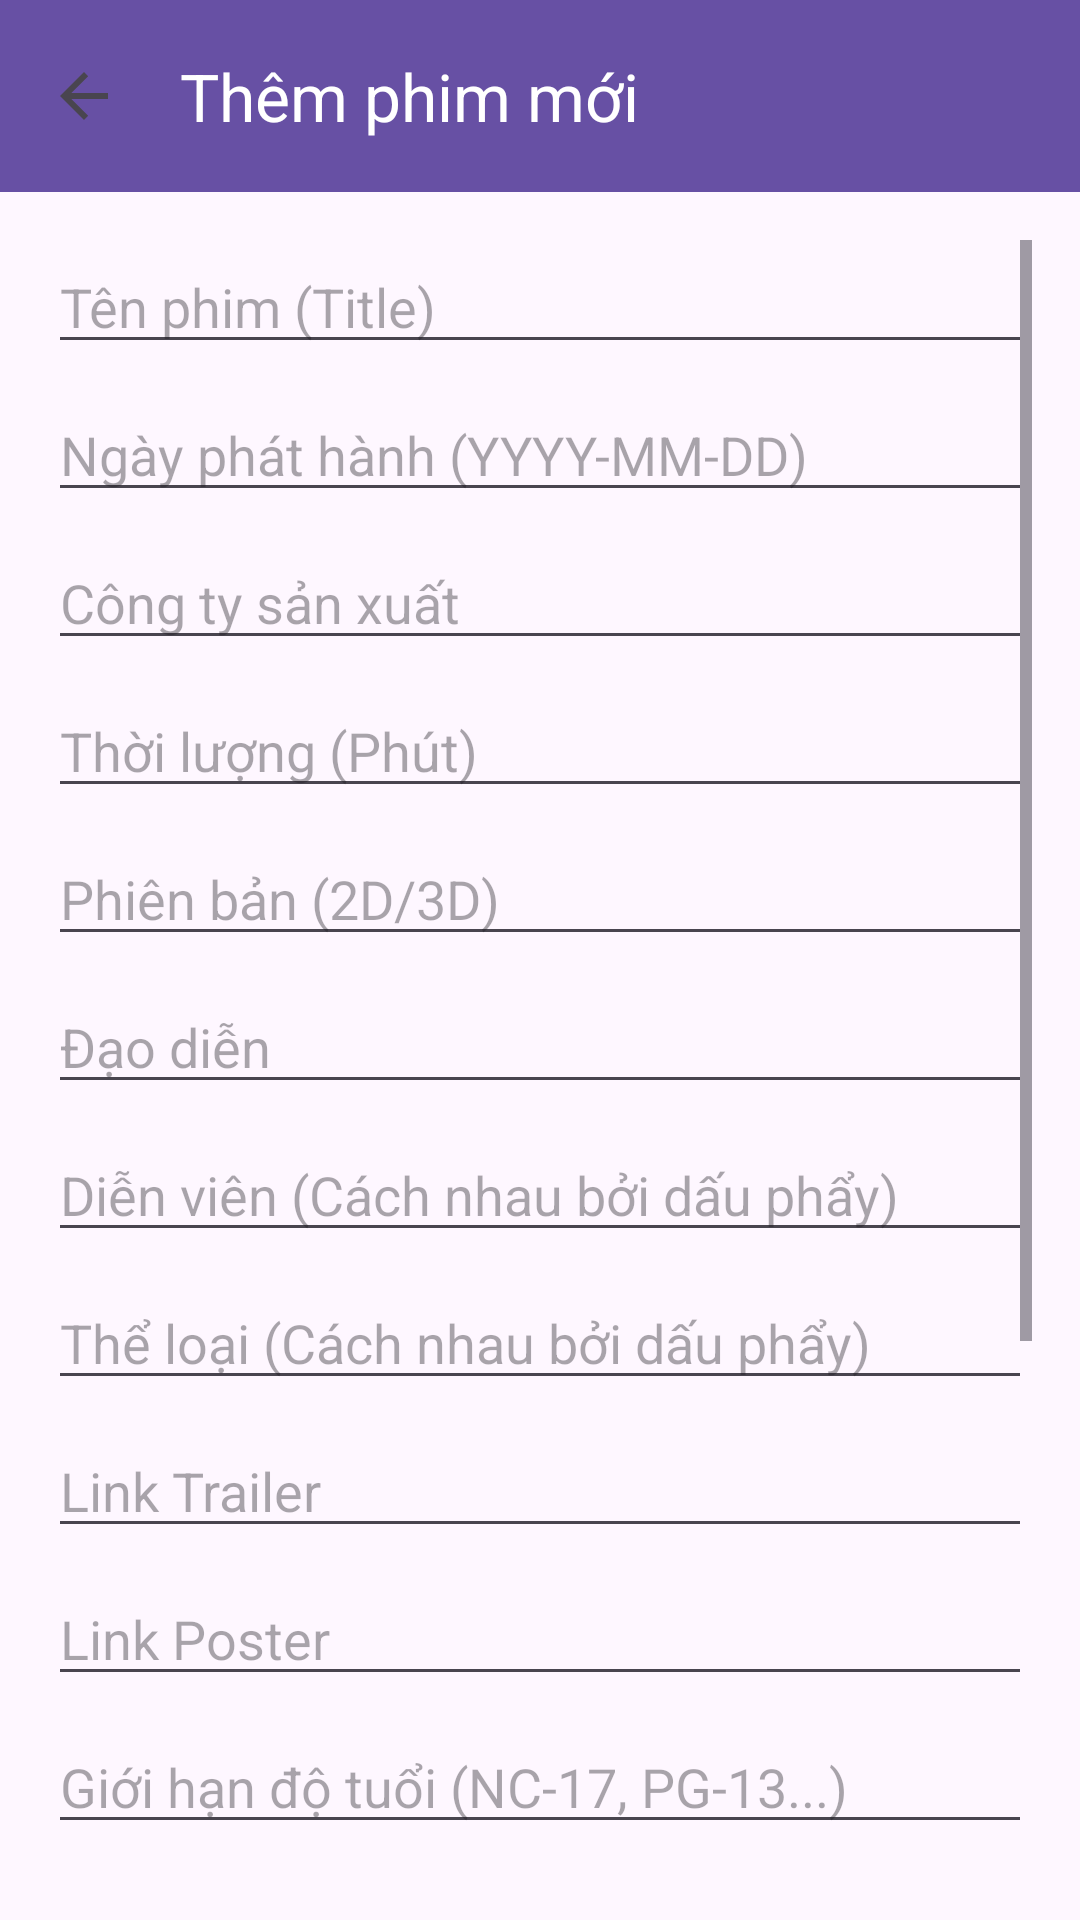

Reconstruct the res/layout file that produces this screen, plus the resources it refers to.
<!-- AndroidManifest.xml: application theme Theme.Lab10 -->
<!-- res/layout/activity_add_movie.xml -->
<?xml version="1.0" encoding="utf-8"?>
<LinearLayout xmlns:android="http://schemas.android.com/apk/res/android"
    xmlns:app="http://schemas.android.com/apk/res-auto"
    android:layout_width="match_parent"
    android:layout_height="match_parent"
    android:orientation="vertical">

    <androidx.appcompat.widget.Toolbar
        android:id="@+id/toolbar"
        android:layout_width="match_parent"
        android:layout_height="?attr/actionBarSize"
        android:background="?attr/colorPrimary"
        app:title="Thêm phim mới"
        app:titleTextColor="@android:color/white"
        app:navigationIcon="?attr/homeAsUpIndicator" />

    <ScrollView
        android:layout_width="match_parent"
        android:layout_height="match_parent"
        android:padding="16dp">

        <LinearLayout
            android:layout_width="match_parent"
            android:layout_height="wrap_content"
            android:orientation="vertical">

            <EditText
                android:id="@+id/et_title"
                android:layout_width="match_parent"
                android:layout_height="wrap_content"
                android:hint="Tên phim (Title)"
                android:layout_marginBottom="8dp" />

            <EditText
                android:id="@+id/et_release_date"
                android:layout_width="match_parent"
                android:layout_height="wrap_content"
                android:hint="Ngày phát hành (YYYY-MM-DD)"
                android:layout_marginBottom="8dp" />

            <EditText
                android:id="@+id/et_production"
                android:layout_width="match_parent"
                android:layout_height="wrap_content"
                android:hint="Công ty sản xuất"
                android:layout_marginBottom="8dp" />

            <EditText
                android:id="@+id/et_duration"
                android:layout_width="match_parent"
                android:layout_height="wrap_content"
                android:hint="Thời lượng (Phút)"
                android:inputType="number"
                android:layout_marginBottom="8dp" />

            <EditText
                android:id="@+id/et_version"
                android:layout_width="match_parent"
                android:layout_height="wrap_content"
                android:hint="Phiên bản (2D/3D)"
                android:layout_marginBottom="8dp" />

            <EditText
                android:id="@+id/et_director"
                android:layout_width="match_parent"
                android:layout_height="wrap_content"
                android:hint="Đạo diễn"
                android:layout_marginBottom="8dp" />

            <EditText
                android:id="@+id/et_actors"
                android:layout_width="match_parent"
                android:layout_height="wrap_content"
                android:hint="Diễn viên (Cách nhau bởi dấu phẩy)"
                android:layout_marginBottom="8dp" />

            <EditText
                android:id="@+id/et_genres"
                android:layout_width="match_parent"
                android:layout_height="wrap_content"
                android:hint="Thể loại (Cách nhau bởi dấu phẩy)"
                android:layout_marginBottom="8dp" />

            <EditText
                android:id="@+id/et_trailer_url"
                android:layout_width="match_parent"
                android:layout_height="wrap_content"
                android:hint="Link Trailer"
                android:layout_marginBottom="8dp" />

            <EditText
                android:id="@+id/et_poster_url"
                android:layout_width="match_parent"
                android:layout_height="wrap_content"
                android:hint="Link Poster"
                android:layout_marginBottom="8dp" />

            <EditText
                android:id="@+id/et_age_rating"
                android:layout_width="match_parent"
                android:layout_height="wrap_content"
                android:hint="Giới hạn độ tuổi (NC-17, PG-13...)"
                android:layout_marginBottom="8dp" />

            <EditText
                android:id="@+id/et_description"
                android:layout_width="match_parent"
                android:layout_height="wrap_content"
                android:hint="Mô tả phim"
                android:gravity="top"
                android:lines="3"
                android:layout_marginBottom="8dp" />

            <EditText
                android:id="@+id/et_rating"
                android:layout_width="match_parent"
                android:layout_height="wrap_content"
                android:hint="Đánh giá (1-10)"
                android:inputType="numberDecimal"
                android:layout_marginBottom="8dp" />

            <EditText
                android:id="@+id/et_purchase_price"
                android:layout_width="match_parent"
                android:layout_height="wrap_content"
                android:hint="Giá mua phim"
                android:inputType="numberDecimal"
                android:layout_marginBottom="8dp" />

            <EditText
                android:id="@+id/et_purchase_date"
                android:layout_width="match_parent"
                android:layout_height="wrap_content"
                android:hint="Ngày mua (YYYY-MM-DD)"
                android:layout_marginBottom="16dp" />

            <Button
                android:id="@+id/btn_save"
                android:layout_width="match_parent"
                android:layout_height="wrap_content"
                android:text="Lưu phim" />

            <ProgressBar
                android:id="@+id/progress_bar"
                android:layout_width="wrap_content"
                android:layout_height="wrap_content"
                android:layout_gravity="center"
                android:visibility="gone" />

        </LinearLayout>
    </ScrollView>
</LinearLayout>
<!-- resources referenced by this layout -->
<resources>
  <style name="Theme.Lab10" parent="Base.Theme.Lab10" />
  <style name="Base.Theme.Lab10" parent="Theme.Material3.DayNight.NoActionBar">
          
      </style>
</resources>
